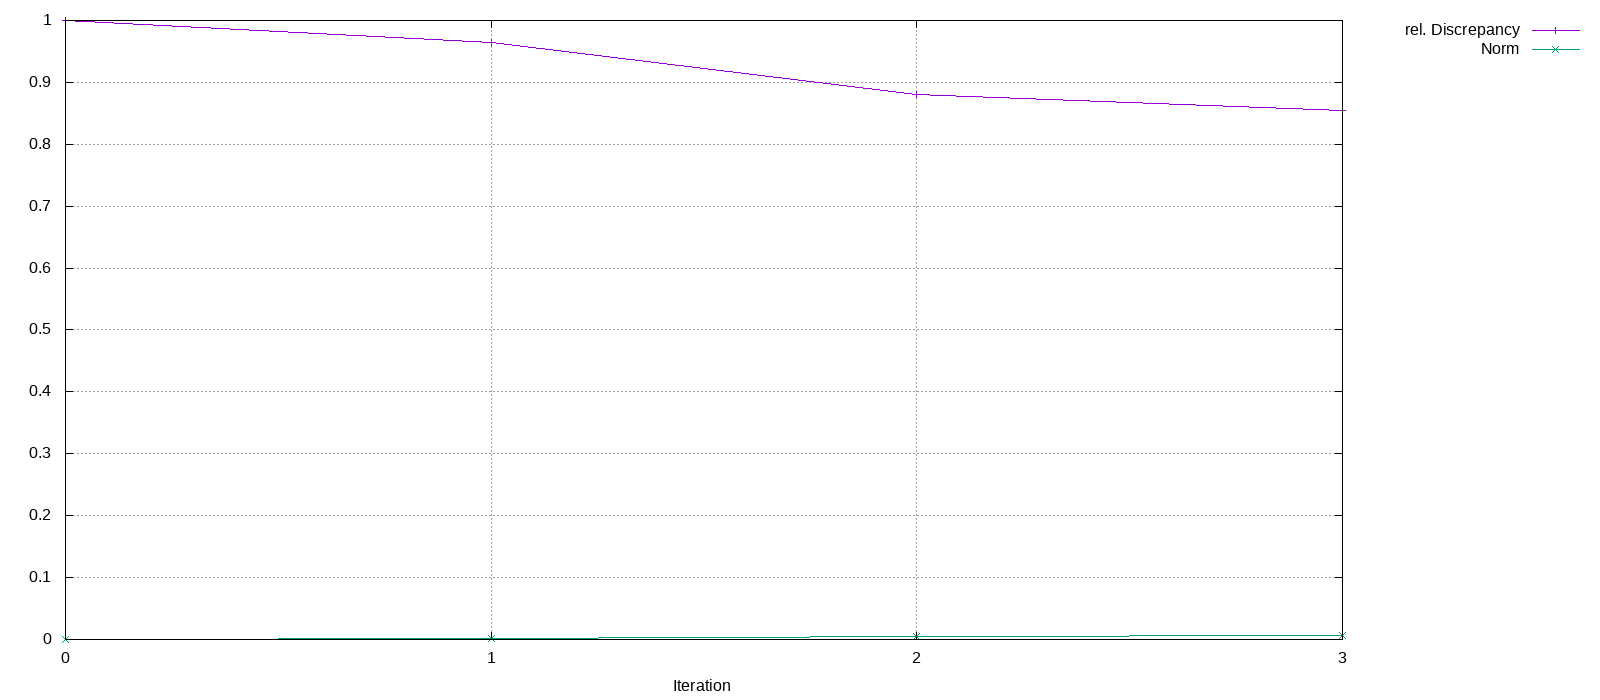

The table this chart was drawn from, first rows:
Iteration, rel. Discrepancy, Norm
0, 1, 0
1, 0.9652, 0.001095
2, 0.88, 0.004989
3, 0.8542, 0.006339
